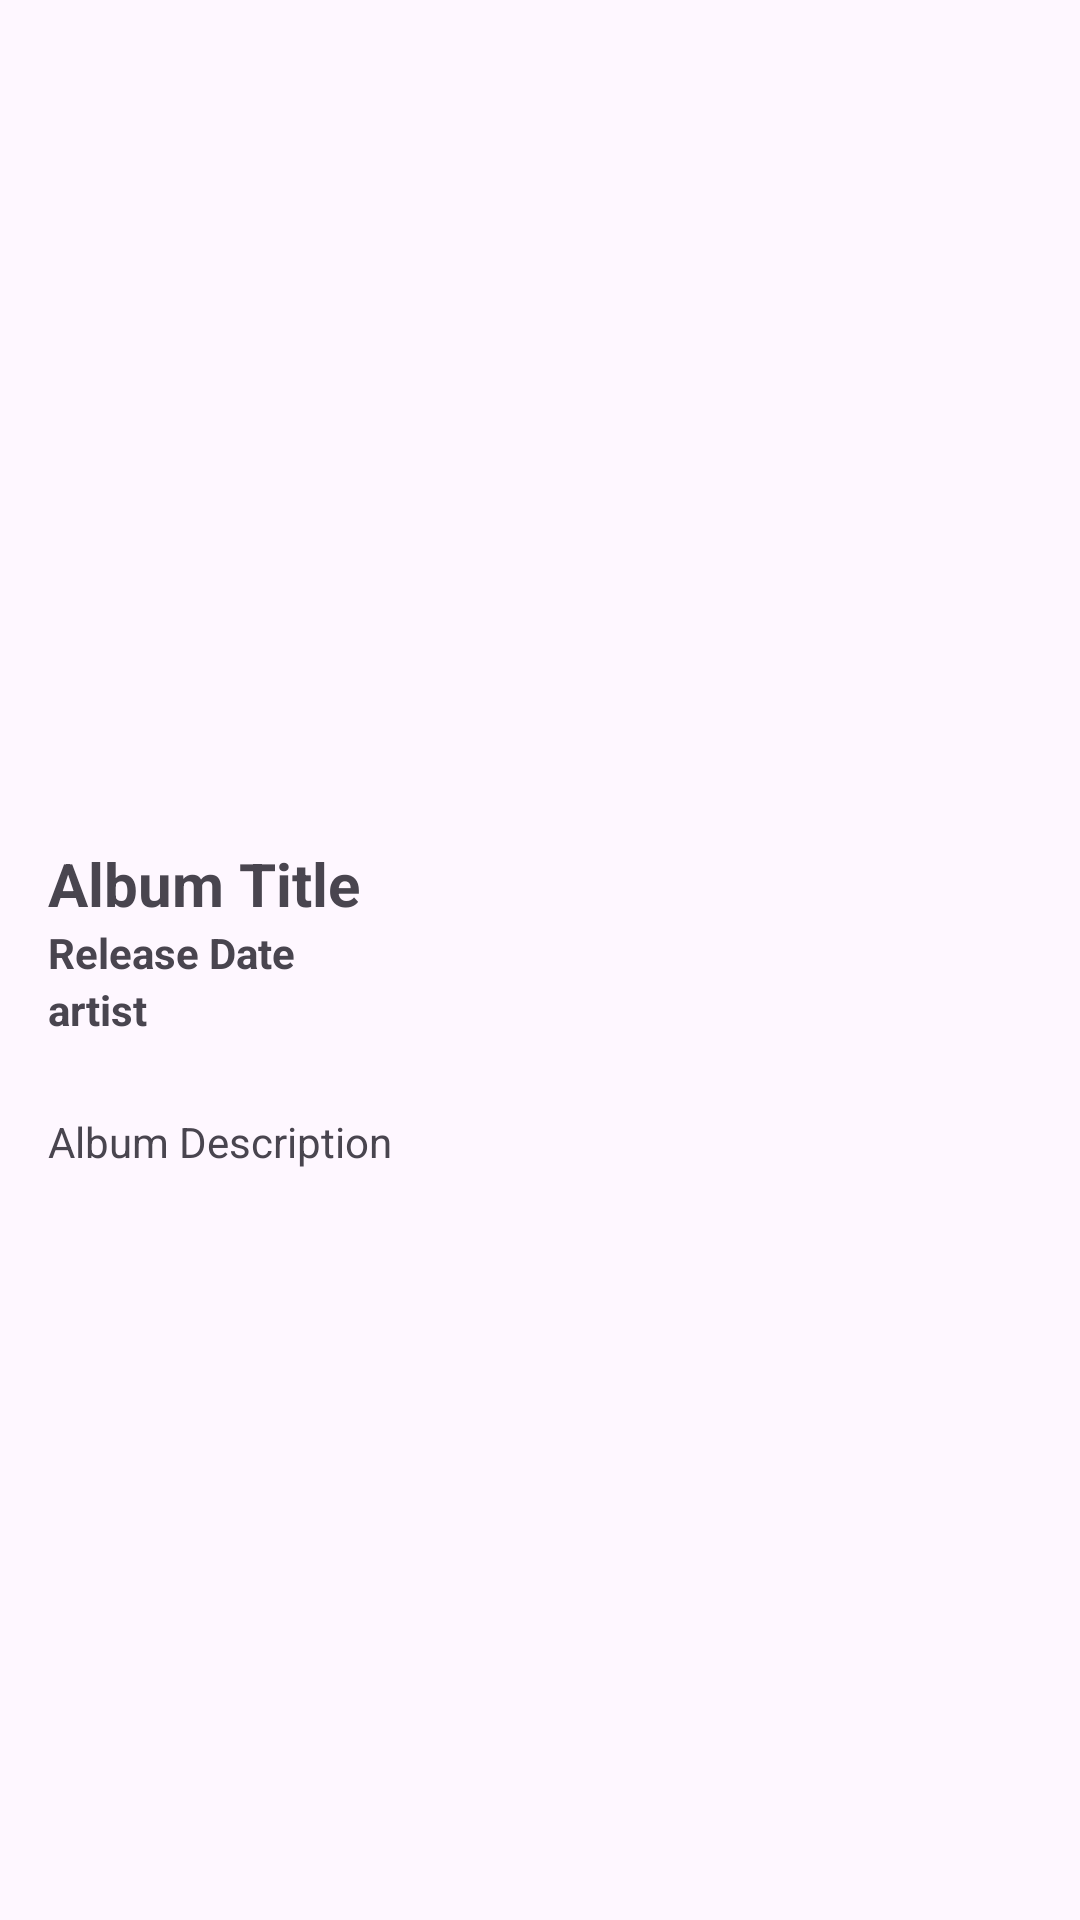

Layout XML and referenced resources for this Android screen:
<!-- AndroidManifest.xml: application theme Theme.Coy -->
<!-- res/layout/activity_detail.xml -->
<?xml version="1.0" encoding="utf-8"?>
<ScrollView xmlns:android="http://schemas.android.com/apk/res/android"
    xmlns:app="http://schemas.android.com/apk/res-auto"
    xmlns:tools="http://schemas.android.com/tools"
    android:id="@+id/main"
    android:layout_width="match_parent"
    android:layout_height="match_parent"
    tools:context=".DetailActivity">

    <RelativeLayout
        android:layout_width="wrap_content"
        android:layout_height="wrap_content"
        android:padding="16dp">

        <ImageView
            android:id="@+id/album_art_detail"
            android:layout_width="match_parent"
            android:layout_height="240dp"
            tools:src="@tools:sample/avatars"
            android:layout_marginBottom="25dp"
            />


        <TextView
            android:textStyle="bold"
            android:textSize="20sp"
            android:id="@+id/album_title_detail"
            android:layout_width="match_parent"
            android:layout_height="wrap_content"
            android:layout_below="@id/album_art_detail"
            android:text="Album Title"
            />
        <TextView
            android:textStyle="bold"
            android:layout_below="@id/album_title_detail"
            android:id="@+id/album_release"
            android:layout_width="match_parent"
            android:layout_height="wrap_content"
            android:text="Release Date"
            />
        <TextView
            android:textStyle="bold"
            android:id="@+id/artist"
            android:layout_below="@id/album_release"
            android:layout_width="match_parent"
            android:layout_height="wrap_content"
            android:text="artist"
            />

        <TextView
            android:layout_marginTop="25dp"
            android:layout_below="@id/artist"
            android:id="@+id/album_desc_detail"
            android:layout_width="match_parent"
            android:layout_height="wrap_content"
            android:text="@string/album_desc"
            />
    </RelativeLayout>

</ScrollView>
<!-- resources referenced by this layout -->
<resources>
  <string name="album_desc">Album Description</string>
  <style name="Theme.Coy" parent="Base.Theme.Coy" />
  <style name="Base.Theme.Coy" parent="Theme.Material3.DayNight">
          
          
      </style>
</resources>
